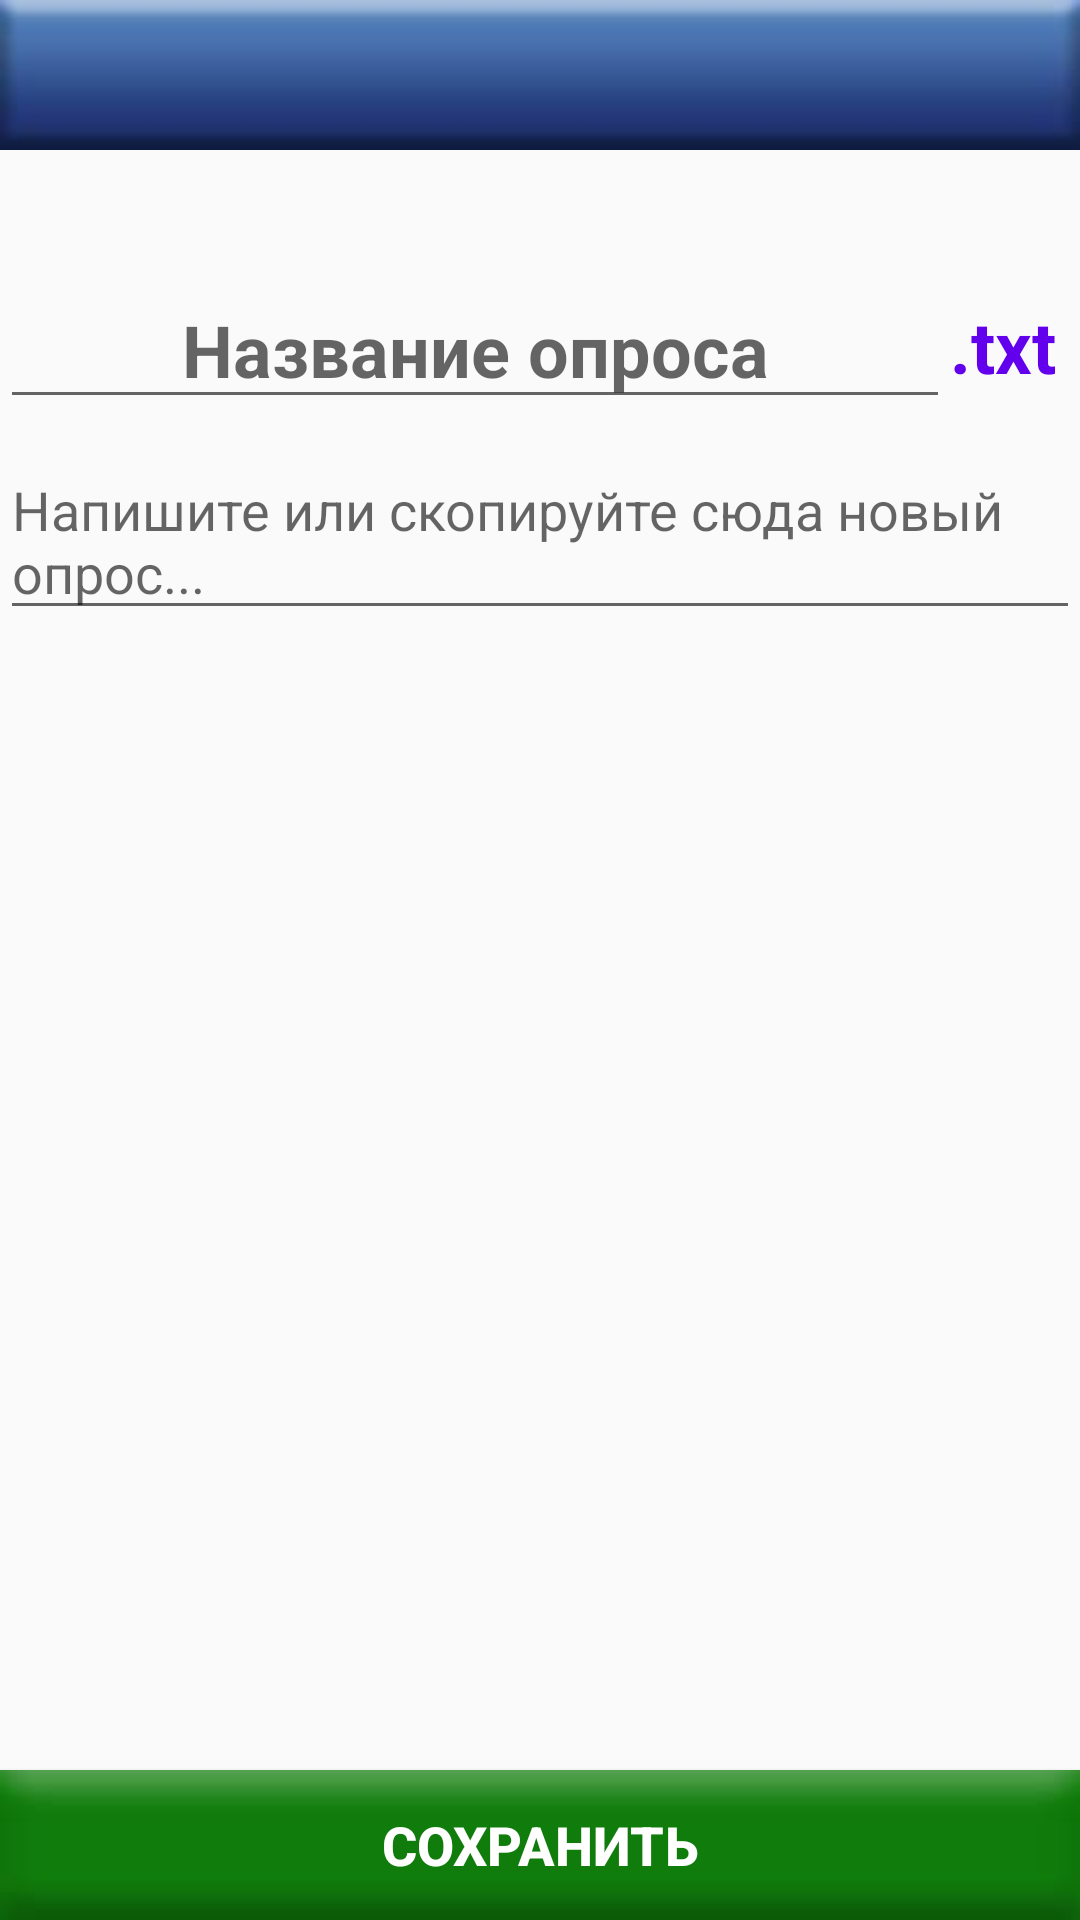

This screen was rendered from an Android layout file. Write that file and the resources it references.
<!-- AndroidManifest.xml: application theme AppTheme -->
<!-- res/layout/fragment_creating_survey.xml -->
<?xml version="1.0" encoding="utf-8"?>
<android.support.constraint.ConstraintLayout xmlns:android="http://schemas.android.com/apk/res/android"
                                             xmlns:app="http://schemas.android.com/apk/res-auto"
                                             xmlns:tools="http://schemas.android.com/tools"
                                             android:layout_width="match_parent"
                                             android:layout_height="match_parent"
                                             tools:context=".fragments.CreatingSurvey" android:id="@+id/frameLayout2">
    <android.support.v7.widget.Toolbar
            android:layout_width="0dp"
            android:layout_height="50dp"
            android:background="@drawable/tool_bar"
            android:theme="?attr/actionBarTheme"
            android:minHeight="?attr/actionBarSize"
            android:id="@+id/toolbar3" app:layout_constraintEnd_toEndOf="parent"
            app:layout_constraintStart_toStartOf="parent"
            app:layout_constraintTop_toTopOf="parent"/>
    <TextView
            android:text=".txt"
            android:layout_width="wrap_content"
            android:layout_height="wrap_content" android:id="@+id/textView6"
            android:textSize="24sp"
            android:textColor="@color/design_default_color_primary" android:textStyle="bold"
            android:layout_marginEnd="8dp" app:layout_constraintEnd_toEndOf="parent"
            app:layout_constraintBottom_toBottomOf="@+id/survey_name_txt"
            app:layout_constraintTop_toTopOf="@+id/survey_name_txt"/>
    <EditText
            android:layout_width="0dp"
            android:layout_height="wrap_content"
            android:inputType="textPersonName"
            android:ems="10"
            android:id="@+id/survey_name_txt" android:hint="Название опроса"
            app:layout_constraintTop_toBottomOf="@+id/how_create_txt" android:layout_marginTop="8dp"
            app:layout_constraintStart_toStartOf="parent" android:textAlignment="center" android:textSize="24sp"
            android:textStyle="bold" android:textColor="@android:color/black"
            app:layout_constraintEnd_toStartOf="@+id/textView6"/>
    <ScrollView
            android:layout_width="match_parent"
            android:layout_height="0dp"
            app:layout_constraintBottom_toTopOf="@+id/save_survey_btn"
            app:layout_constraintEnd_toEndOf="parent"
            app:layout_constraintStart_toStartOf="parent" android:id="@+id/scrollView2" android:layout_marginTop="8dp"
            app:layout_constraintTop_toBottomOf="@+id/survey_name_txt">
        <LinearLayout android:layout_width="match_parent" android:layout_height="wrap_content"
                      android:orientation="vertical">
            <EditText
                    android:layout_width="match_parent"
                    android:layout_height="match_parent"
                    android:ems="10"
                    tools:layout_editor_absoluteX="16dp" android:id="@+id/new_survey_txt"
                    android:hint="Напишите или скопируйте сюда новый опрос..."
                    android:inputType="textMultiLine"
                    tools:layout_editor_absoluteY="114dp" android:singleLine="false"/>
        </LinearLayout>
    </ScrollView>
    <TextView
            android:layout_width="wrap_content"
            android:layout_height="wrap_content"
            android:id="@+id/how_create_txt" android:layout_marginTop="8dp"
            app:layout_constraintTop_toBottomOf="@+id/toolbar3" app:layout_constraintEnd_toEndOf="parent"
            android:layout_marginEnd="8dp" app:layout_constraintStart_toStartOf="parent"
            android:layout_marginStart="8dp" android:textSize="18sp"
            android:textStyle="bold" android:textColor="@android:color/holo_blue_dark"/>
    <Button
            android:text="СОХРАНИТЬ"
            android:layout_width="0dp"
            android:layout_height="50dp" android:id="@+id/save_survey_btn"
            app:layout_constraintBottom_toBottomOf="parent" app:layout_constraintStart_toStartOf="parent"
            app:layout_constraintHorizontal_bias="0.5" app:layout_constraintEnd_toEndOf="parent"
            android:textStyle="bold" android:textSize="18sp" android:textColor="@android:color/white"
            android:background="@drawable/positive_button_effect"/>
</android.support.constraint.ConstraintLayout>
<!-- resources referenced by this layout -->
<resources>
  <!-- drawable positive_button_effect (drawable) -->
  <?xml version="1.0" encoding="utf-8"?>
  <selector xmlns:android="http://schemas.android.com/apk/res/android">
  
      <item android:drawable="@drawable/positive" android:state_selected="true"/>
      <item android:drawable="@drawable/positive_pressed" android:state_pressed="true"/>
      <item android:drawable="@drawable/positive"/>
  
  </selector>
  <!-- drawable tool_bar: jpg bitmap (drawable, 2749 bytes) -->
  <style name="AppTheme" parent="Theme.AppCompat.Light.DarkActionBar">
          
          <item name="colorPrimary">@color/colorPrimary</item>
          <item name="colorPrimaryDark">@color/colorPrimaryDark</item>
          <item name="colorAccent">@color/colorAccent</item>
      </style>
  <!-- drawable positive: jpg bitmap (drawable, 12724 bytes) -->
  <!-- drawable positive_pressed: jpg bitmap (drawable, 12763 bytes) -->
  <color name="colorPrimary">#0A6784</color>
  <color name="colorPrimaryDark">#128009</color>
  <color name="colorAccent">#D52525</color>
</resources>
